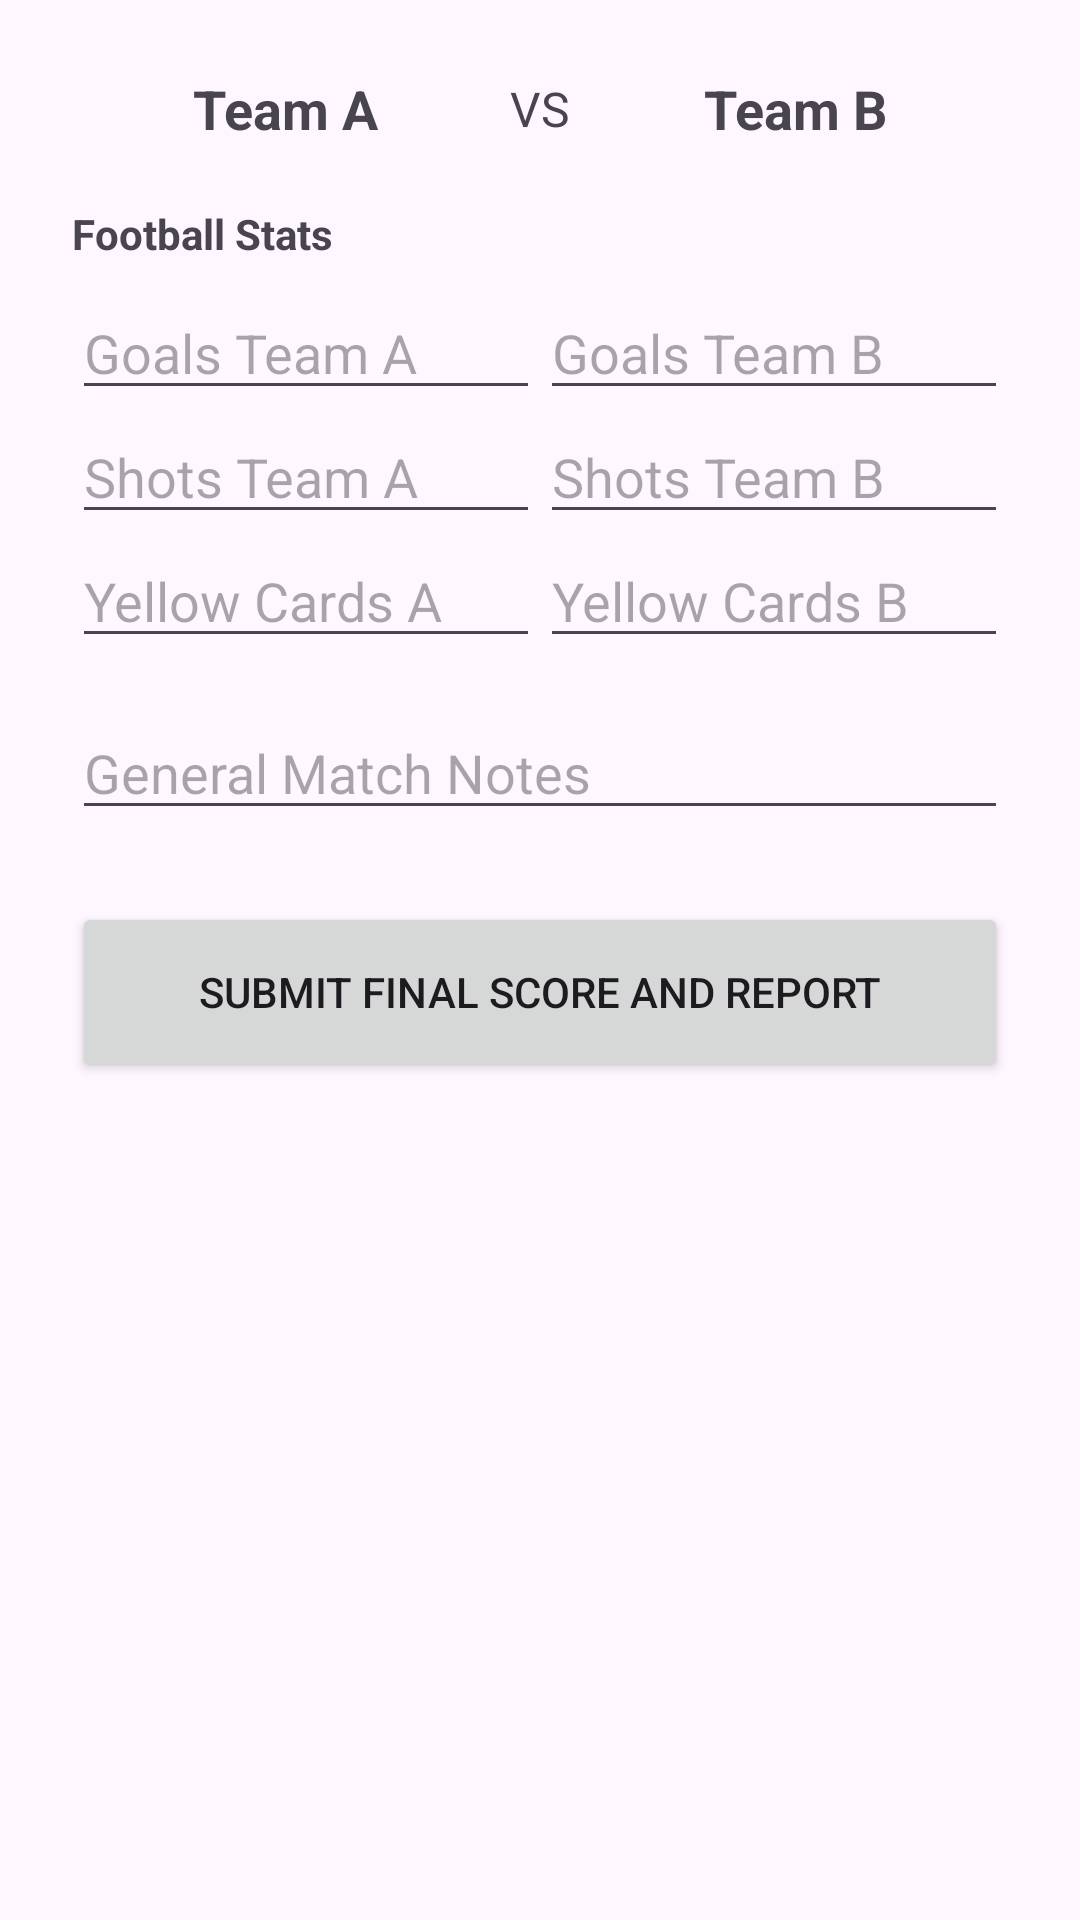

Write the Android layout XML for this screen, with the resource values it uses.
<!-- AndroidManifest.xml: application theme Theme.Material3.Light -->
<!-- res/layout/activity_referee_report.xml -->
<ScrollView xmlns:android="http://schemas.android.com/apk/res/android"
    android:layout_width="match_parent"
    android:layout_height="match_parent">

    <LinearLayout
        android:layout_width="match_parent"
        android:layout_height="wrap_content"
        android:orientation="vertical"
        android:padding="24dp">

        <LinearLayout
            android:layout_width="match_parent"
            android:layout_height="wrap_content"
            android:orientation="horizontal"
            android:gravity="center"
            android:layout_marginBottom="20dp">
            <TextView
                android:id="@+id/textTeamA"
                android:layout_width="0dp"
                android:layout_weight="1"
                android:layout_height="wrap_content"
                android:text="Team A"
                android:textSize="18sp"
                android:textStyle="bold"
                android:gravity="center"/>
            <TextView
                android:layout_width="wrap_content"
                android:layout_height="wrap_content"
                android:text=" VS "
                android:textSize="16sp"/>
            <TextView
                android:id="@+id/textTeamB"
                android:layout_width="0dp"
                android:layout_weight="1"
                android:layout_height="wrap_content"
                android:text="Team B"
                android:textSize="18sp"
                android:textStyle="bold"
                android:gravity="center"/>
        </LinearLayout>

        
        <ViewFlipper
            android:id="@+id/sportStatsFlipper"
            android:layout_width="match_parent"
            android:layout_height="wrap_content">

            <LinearLayout
                android:orientation="vertical"
                android:layout_width="match_parent"
                android:layout_height="wrap_content">
                <TextView
                    android:text="Football Stats"
                    android:textStyle="bold"
                    android:layout_width="wrap_content"
                    android:layout_height="wrap_content"
                    android:layout_marginBottom="8dp"/>
                <LinearLayout
                    android:layout_width="match_parent"
                    android:layout_height="wrap_content"
                    android:orientation="horizontal">
                    <EditText
                        android:id="@+id/footGoalsA"
                        android:layout_weight="1"
                        android:layout_width="0dp"
                        android:layout_height="wrap_content"
                        android:hint="Goals Team A"
                        android:inputType="number"/>
                    <EditText
                        android:id="@+id/footGoalsB"
                        android:layout_weight="1"
                        android:layout_width="0dp"
                        android:layout_height="wrap_content"
                        android:hint="Goals Team B"
                        android:inputType="number"/>
                </LinearLayout>
                <LinearLayout
                    android:layout_width="match_parent"
                    android:layout_height="wrap_content"
                    android:orientation="horizontal">
                    <EditText
                        android:id="@+id/footShotsTeamA"
                        android:layout_weight="1"
                        android:layout_width="0dp"
                        android:layout_height="wrap_content"
                        android:hint="Shots Team A"
                        android:inputType="number"/>
                    <EditText
                        android:id="@+id/footShotsTeamB"
                        android:layout_weight="1"
                        android:layout_width="0dp"
                        android:layout_height="wrap_content"
                        android:hint="Shots Team B"
                        android:inputType="number"/>
                </LinearLayout>
                <LinearLayout
                    android:layout_width="match_parent"
                    android:layout_height="wrap_content"
                    android:orientation="horizontal">
                    <EditText
                        android:id="@+id/footYellowTeamA"
                        android:layout_weight="1"
                        android:layout_width="0dp"
                        android:layout_height="wrap_content"
                        android:hint="Yellow Cards A"
                        android:inputType="number"/>
                    <EditText
                        android:id="@+id/footYellowTeamB"
                        android:layout_weight="1"
                        android:layout_width="0dp"
                        android:layout_height="wrap_content"
                        android:hint="Yellow Cards B"
                        android:inputType="number"/>
                </LinearLayout>
            </LinearLayout>

            <LinearLayout
                android:orientation="vertical"
                android:layout_width="match_parent"
                android:layout_height="wrap_content">
                <TextView
                    android:text="Basketball Stats"
                    android:textStyle="bold"
                    android:layout_width="wrap_content"
                    android:layout_height="wrap_content"
                    android:layout_marginBottom="8dp"/>
                <LinearLayout
                    android:layout_width="match_parent"
                    android:layout_height="wrap_content"
                    android:orientation="horizontal">
                    <EditText
                        android:id="@+id/basketPointsTeamA"
                        android:layout_weight="1"
                        android:layout_width="0dp"
                        android:layout_height="wrap_content"
                        android:hint="Points Team A"
                        android:inputType="number"/>
                    <EditText
                        android:id="@+id/basketPointsTeamB"
                        android:layout_weight="1"
                        android:layout_width="0dp"
                        android:layout_height="wrap_content"
                        android:hint="Points Team B"
                        android:inputType="number"/>
                </LinearLayout>
                <LinearLayout
                    android:layout_width="match_parent"
                    android:layout_height="wrap_content"
                    android:orientation="horizontal">
                    <EditText
                        android:id="@+id/basketRebTeamA"
                        android:layout_weight="1"
                        android:layout_width="0dp"
                        android:layout_height="wrap_content"
                        android:hint="Rebounds Team A"
                        android:inputType="number"/>
                    <EditText
                        android:id="@+id/basketRebTeamB"
                        android:layout_weight="1"
                        android:layout_width="0dp"
                        android:layout_height="wrap_content"
                        android:hint="Rebounds Team B"
                        android:inputType="number"/>
                </LinearLayout>
            </LinearLayout>

            <LinearLayout
                android:orientation="vertical"
                android:layout_width="match_parent"
                android:layout_height="wrap_content">
                <TextView
                    android:text="Volleyball Stats"
                    android:textStyle="bold"
                    android:layout_width="wrap_content"
                    android:layout_height="wrap_content"
                    android:layout_marginBottom="8dp"/>
                <LinearLayout
                    android:layout_width="match_parent"
                    android:layout_height="wrap_content"
                    android:orientation="horizontal">
                    <EditText
                        android:id="@+id/volleySetsA"
                        android:layout_weight="1"
                        android:layout_width="0dp"
                        android:layout_height="wrap_content"
                        android:hint="Sets Won A"
                        android:inputType="number"
                        android:textStyle="bold"
                        android:textColor="@color/black"/>
                    <EditText
                        android:id="@+id/volleySetsB"
                        android:layout_weight="1"
                        android:layout_width="0dp"
                        android:layout_height="wrap_content"
                        android:hint="Sets Won B"
                        android:inputType="number"
                        android:textStyle="bold"
                        android:textColor="@color/black"/>
                </LinearLayout>
                <LinearLayout
                    android:layout_width="match_parent"
                    android:layout_height="wrap_content"
                    android:orientation="horizontal">
                    <EditText
                        android:id="@+id/volleyKillsTeamA"
                        android:layout_weight="1"
                        android:layout_width="0dp"
                        android:layout_height="wrap_content"
                        android:hint="Kills Team A"
                        android:inputType="number"/>
                    <EditText android:id="@+id/volleyKillsTeamB"
                        android:layout_weight="1"
                        android:layout_width="0dp"
                        android:layout_height="wrap_content"
                        android:hint="Kills R"
                        android:inputType="number"/>
                </LinearLayout>
                <LinearLayout
                    android:layout_width="match_parent"
                    android:layout_height="wrap_content"
                    android:orientation="horizontal">
                    <EditText
                        android:id="@+id/volleyAcesTeamA"
                        android:layout_weight="1"
                        android:layout_width="0dp"
                        android:layout_height="wrap_content"
                        android:hint="Aces Team A"
                        android:inputType="number"/>
                    <EditText android:id="@+id/volleyAcesTeamB"
                        android:layout_weight="1"
                        android:layout_width="0dp"
                        android:layout_height="wrap_content"
                        android:hint="Aces Team B"
                        android:inputType="number"/>
                </LinearLayout>
            </LinearLayout>
        </ViewFlipper>

        <EditText
            android:id="@+id/inputNotes"
            android:layout_width="match_parent"
            android:layout_height="wrap_content"
            android:layout_marginTop="16dp"
            android:hint="General Match Notes"/>

        <Button
            android:id="@+id/submitButton"
            android:layout_width="match_parent"
            android:layout_height="60dp"
            android:layout_marginTop="24dp"
            android:text="Submit Final Score and Report"/>
    </LinearLayout>
</ScrollView>
<!-- resources referenced by this layout -->
<resources>

  <!-- not gathered from this repository: default colours our renderer supplied (Android Studio template values) -->
  <color name="black">#FF000000</color>
</resources>
